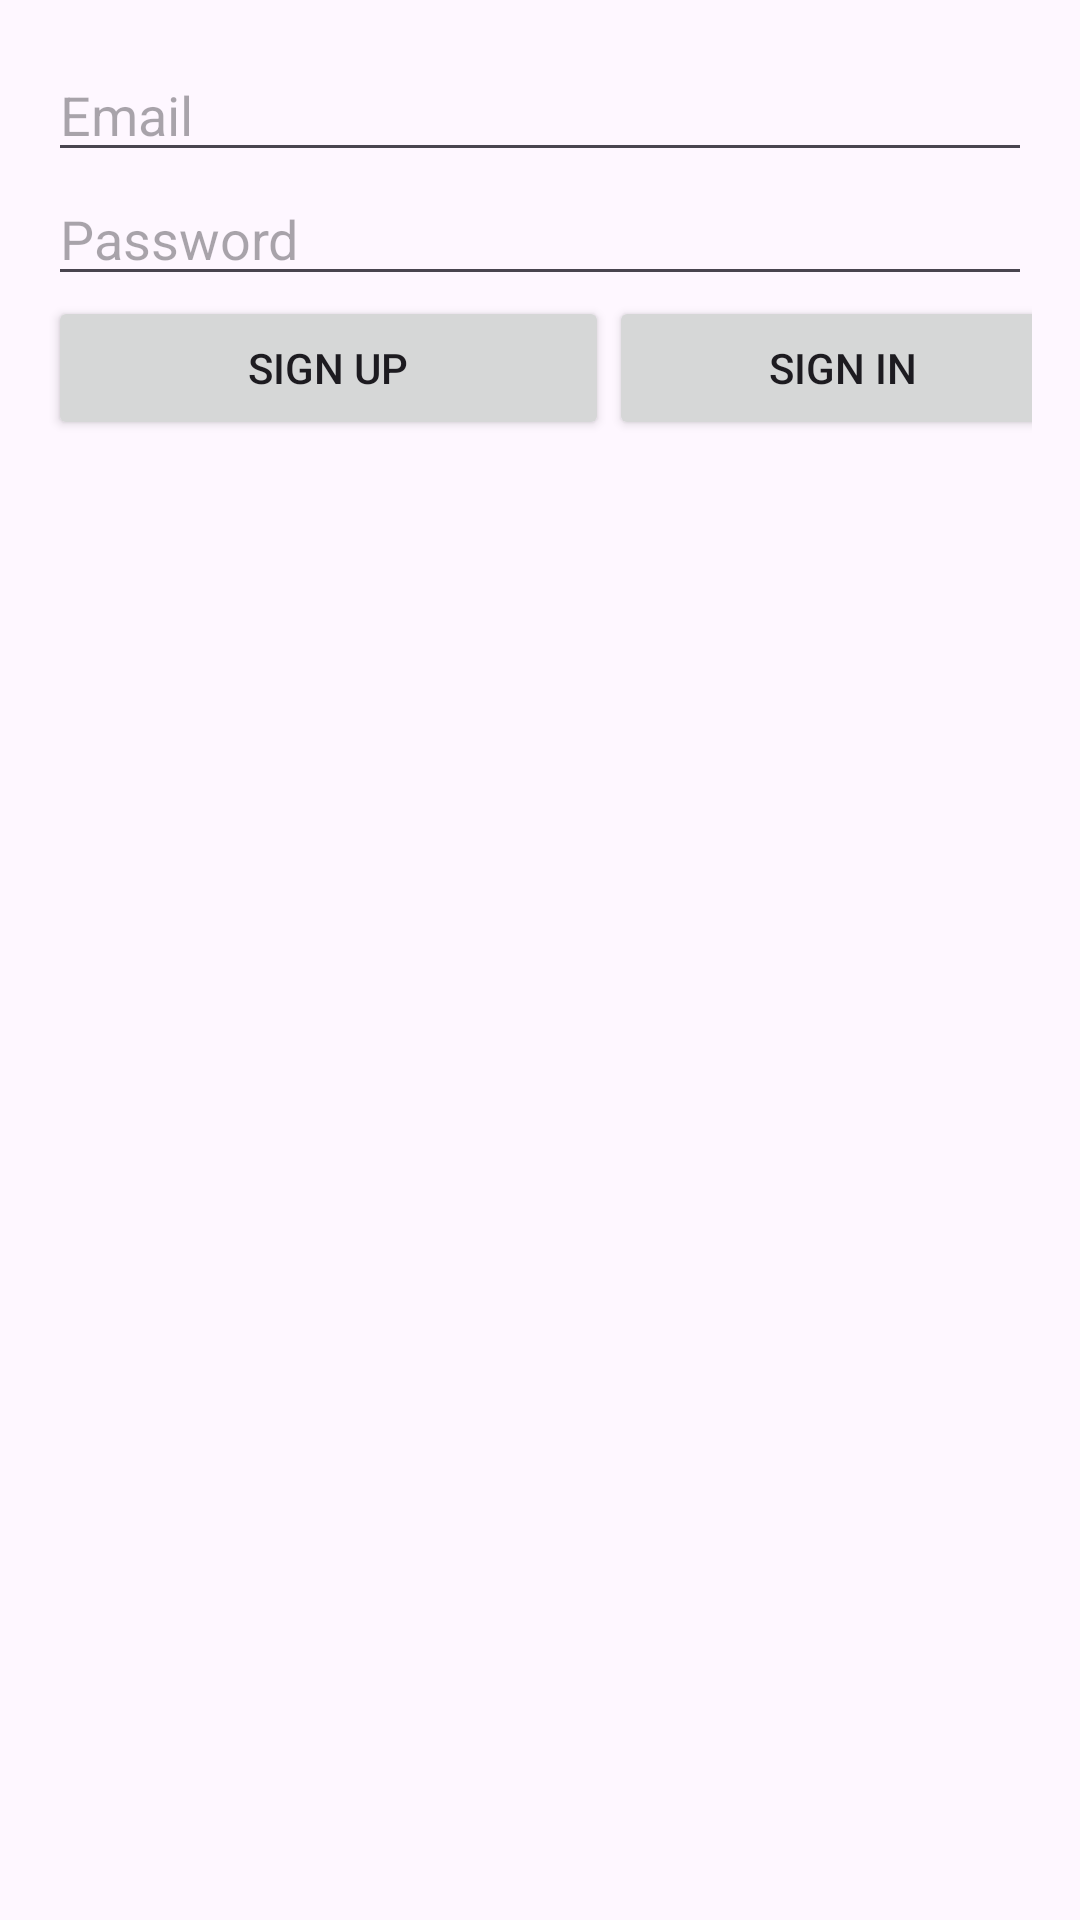

Reconstruct the res/layout file that produces this screen, plus the resources it refers to.
<!-- AndroidManifest.xml: application theme Theme.DRUH -->
<!-- res/layout/activity_auth.xml -->
<?xml version="1.0" encoding="utf-8"?>
<androidx.constraintlayout.widget.ConstraintLayout xmlns:android="http://schemas.android.com/apk/res/android"
    xmlns:app="http://schemas.android.com/apk/res-auto"
    xmlns:tools="http://schemas.android.com/tools"
    android:layout_width="match_parent"
    android:layout_height="match_parent"
    tools:context=".AuthActivity">

    <LinearLayout
        android:id="@+id/authLayout"
        android:layout_width="0dp"
        android:layout_height="wrap_content"
        android:layout_marginStart="16dp"
        android:layout_marginTop="16dp"
        android:layout_marginEnd="16dp"
        android:orientation="vertical"
        app:layout_constraintEnd_toEndOf="parent"
        app:layout_constraintStart_toStartOf="parent"
        app:layout_constraintTop_toTopOf="parent">

        <EditText
            android:id="@+id/emailInput"
            android:layout_width="match_parent"
            android:layout_height="wrap_content"
            android:ems="10"
            android:hint="Email"
            android:inputType="text" />

        <Space
            android:layout_width="match_parent"
            android:layout_height="wrap_content"
            android:layout_weight="1" />

        <EditText
            android:id="@+id/passwordInput"
            android:layout_width="match_parent"
            android:layout_height="wrap_content"
            android:ems="10"
            android:hint="Password"
            android:inputType="text|textPassword" />

        <Space
            android:layout_width="match_parent"
            android:layout_height="wrap_content"
            android:layout_weight="1" />

        <LinearLayout
            android:layout_width="wrap_content"
            android:layout_height="wrap_content"
            android:layout_gravity="center"
            android:orientation="horizontal">

            <Button
                android:id="@+id/signupBtn"
                android:layout_width="187dp"
                android:layout_height="wrap_content"
                android:text="Sign Up" />

            <Space
                android:layout_width="8dp"
                android:layout_height="wrap_content"
                android:layout_weight="1" />

            <Button
                android:id="@+id/signinBtn"
                android:layout_width="179dp"
                android:layout_height="wrap_content"
                android:layout_weight="1"
                android:text="Sign In" />
        </LinearLayout>
    </LinearLayout>
</androidx.constraintlayout.widget.ConstraintLayout>
<!-- resources referenced by this layout -->
<resources>
  <style name="Theme.DRUH" parent="Base.Theme.DRUH" />
  <style name="Base.Theme.DRUH" parent="Theme.Material3.DayNight.NoActionBar">
          <item name="colorPrimary">@color/buttons_color</item>
      </style>
  <color name="buttons_color">#778DD9</color>
</resources>
